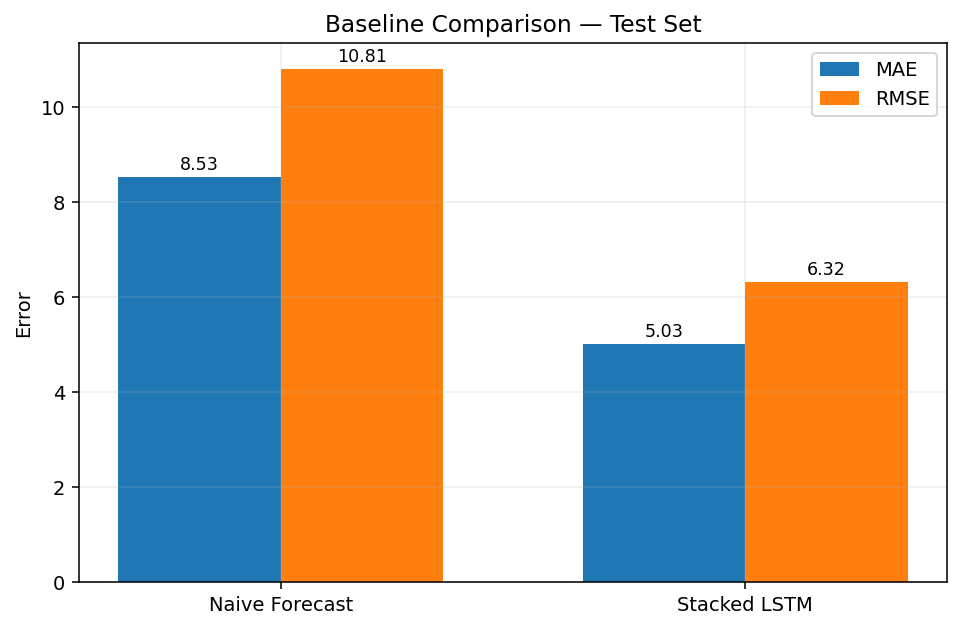

The file beside this chart, header and first rows:
model, mae, rmse, mape_pct, r2
Naive Forecast, 8.529, 10.81, 8.716, 0.7558
Stacked LSTM, 5.028, 6.323, 5.086, 0.9164
